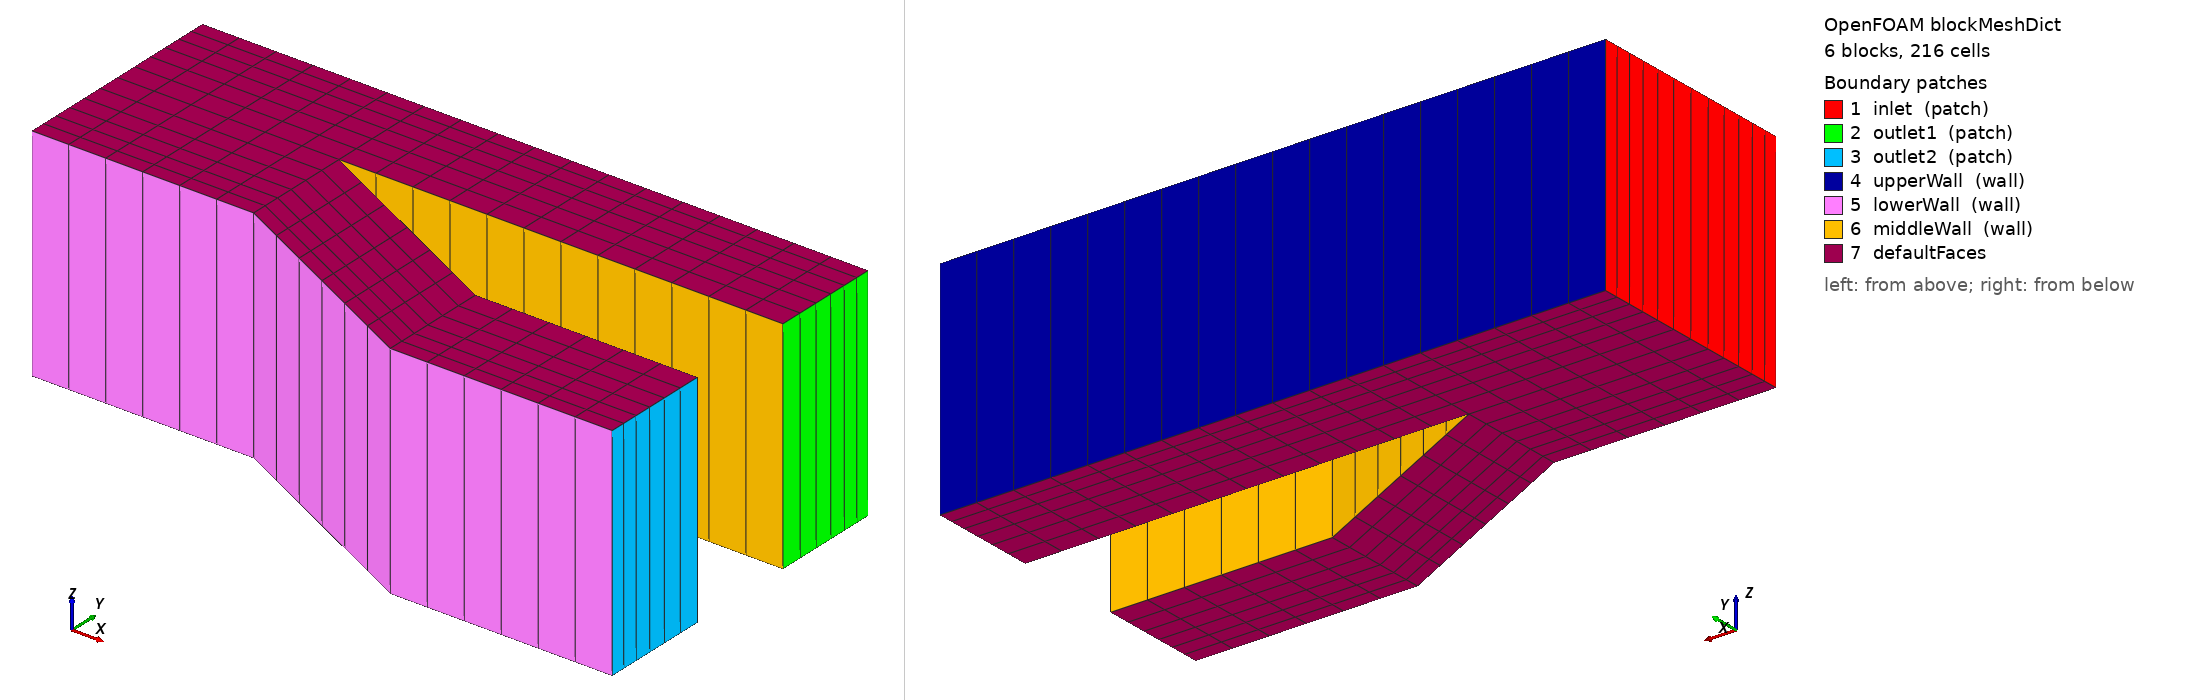

OpenFOAM case: the mesh blockMesh builds from blockMeshDict, 6 block(s), 216 cells. Boundary patches (legend numbers): 1 inlet (patch), 2 outlet1 (patch), 3 outlet2 (patch), 4 upperWall (wall), 5 lowerWall (wall), 6 middleWall (wall), 7 defaultFaces. Left view from above one corner, right view from below the opposite corner. Boundary conditions: 0 field file(s) under 0/; 0 of 7 drawn patches have an entry in a shipped field file.

=== system/blockMeshDict ===
/*--------------------------------*- C++ -*----------------------------------*\
| =========                 |                                                 |
| \\      /  F ield         | OpenFOAM: The Open Source CFD Toolbox           |
|  \\    /   O peration     | Version:  v2606                                 |
|   \\  /    A nd           | Website:  www.openfoam.com                      |
|    \\/     M anipulation  |                                                 |
\*---------------------------------------------------------------------------*/
FoamFile
{
    version     2.0;
    format      ascii;
    class       dictionary;
    object      blockMeshDict;
}
// * * * * * * * * * * * * * * * * * * * * * * * * * * * * * * * * * * * * * //

vertices
(
    (0     0      0)  //0
    (0.1   0      0)  //1
    (0.1   0.05   0)  //2
    (0     0.05   0)  //3
    (0.1   0.1    0)  //4
    (0     0.1    0)  //5
    (0.2  -0.05   0)  //6
    (0.2   0      0)  //7
    (0.2   0.05   0)  //8
    (0.2   0.1    0)  //9
    (0.3  -0.05   0)  //10
    (0.3   0      0)  //11
    (0.3   0.05   0)  //12
    (0.3   0.1    0)  //13

    (0     0      -0.1)  //0
    (0.1   0      -0.1)  //1
    (0.1   0.05   -0.1)  //2
    (0     0.05   -0.1)  //3
    (0.1   0.1    -0.1)  //4
    (0     0.1    -0.1)  //5
    (0.2  -0.05   -0.1)  //6
    (0.2   0      -0.1)  //7
    (0.2   0.05   -0.1)  //8
    (0.2   0.1    -0.1)  //9
    (0.3  -0.05   -0.1)  //10
    (0.3   0      -0.1)  //11
    (0.3   0.05   -0.1)  //12
    (0.3   0.1    -0.1)  //13
);

blocks
(
    hex (0 1  15 14 3 2  16 17) (6 1 6) simpleGrading (1 1 1.5  )
    hex (3 2  16 17 5 4  18 19) (6 1 6) simpleGrading (1 1 0.667)
    hex (1 6  20 15 2 7  21 16) (6 1 6) simpleGrading (1 1 1.5)
    hex (2 8  22 16 4 9  23 18) (6 1 6) simpleGrading (1 1 0.667)
    hex (6 10 24 20 7 11 25 21) (6 1 6) simpleGrading (1 1 1.5)
    hex (8 12 26 22 9 13 27 23) (6 1 6) simpleGrading (1 1 0.667)
);

edges
(
);

boundary
(
    inlet
    {
        type patch;
        faces
        (
            (3 0 14 17)
            (5 3 17 19)
        );
    }
    outlet1
    {
        type patch;
        faces
        (
            (12 13 27 26)
        );
    }

    outlet2
    {
        type patch;
        faces
        (
            (10 11 25 24)
        );
    }
    upperWall
    {
        type wall;
        faces
        (
            (4 18 23 9)
            (5 19 18 4)
            (9 23 27 13)

        );
    }
    lowerWall
    {
        type wall;
        faces
        (
            (0 1  15 14)
            (1 6  20 15)
            (6 10 24 20)
        );
    }
    middleWall
    {
        type wall;
        faces
        (
            (2 16 21 7)
            (7 21 25 11)
            (2 8  22 16)
            (8 12 26 22)
        );
    }

);

mergePatchPairs
(
);

// ************************************************************************* //
